Image classification data set "deploy" (Goodsea/heysaw on GitHub). Class labels (4): CNV, DME, drusen, normal.

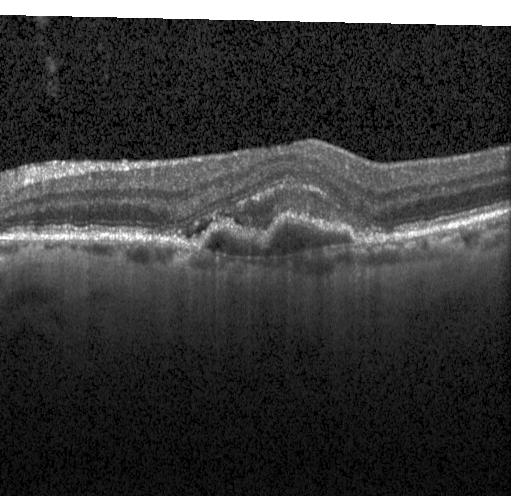
Label: CNV

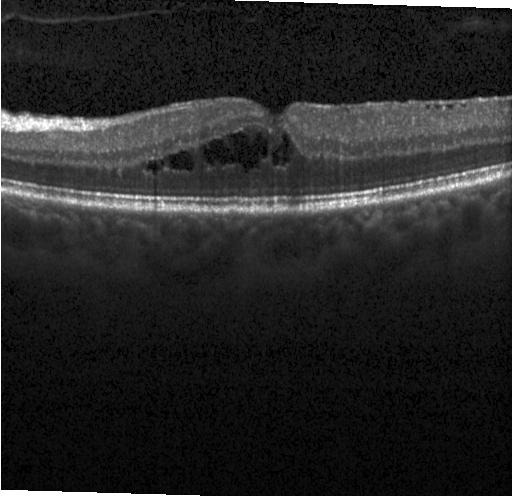
Label: DME

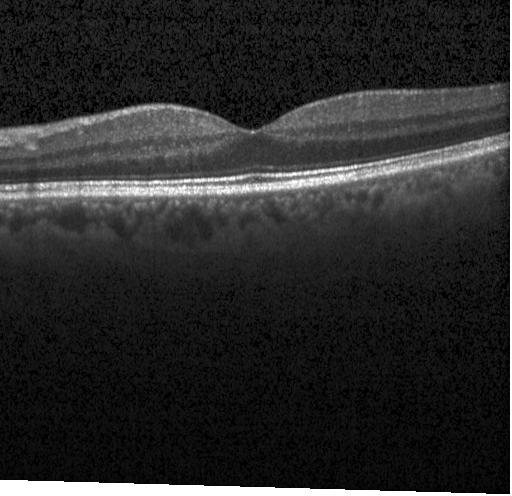
Label: normal

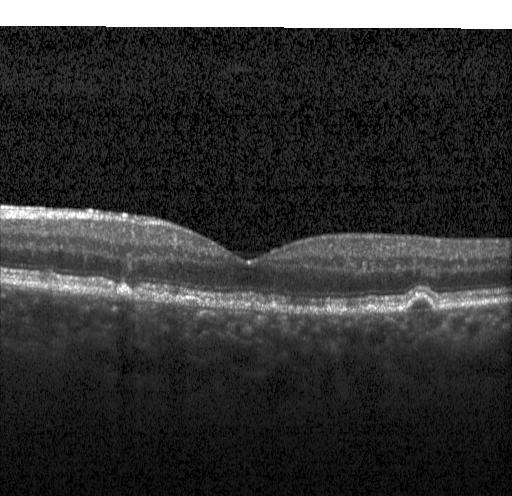
Label: drusen

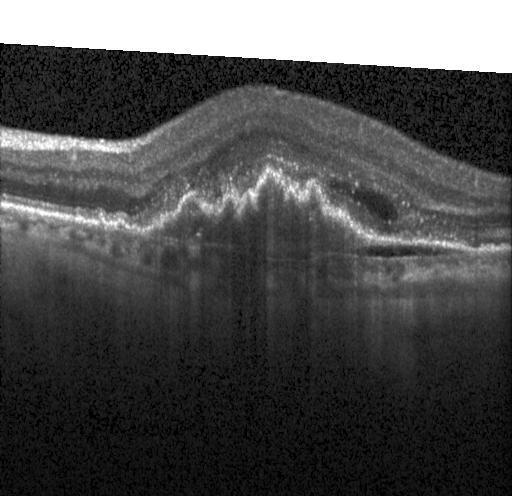
Label: CNV

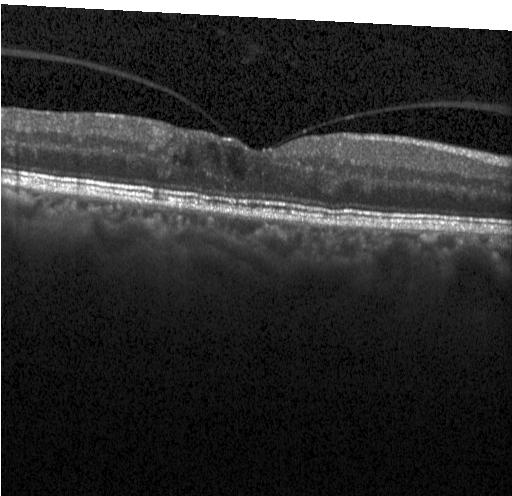
Label: DME
